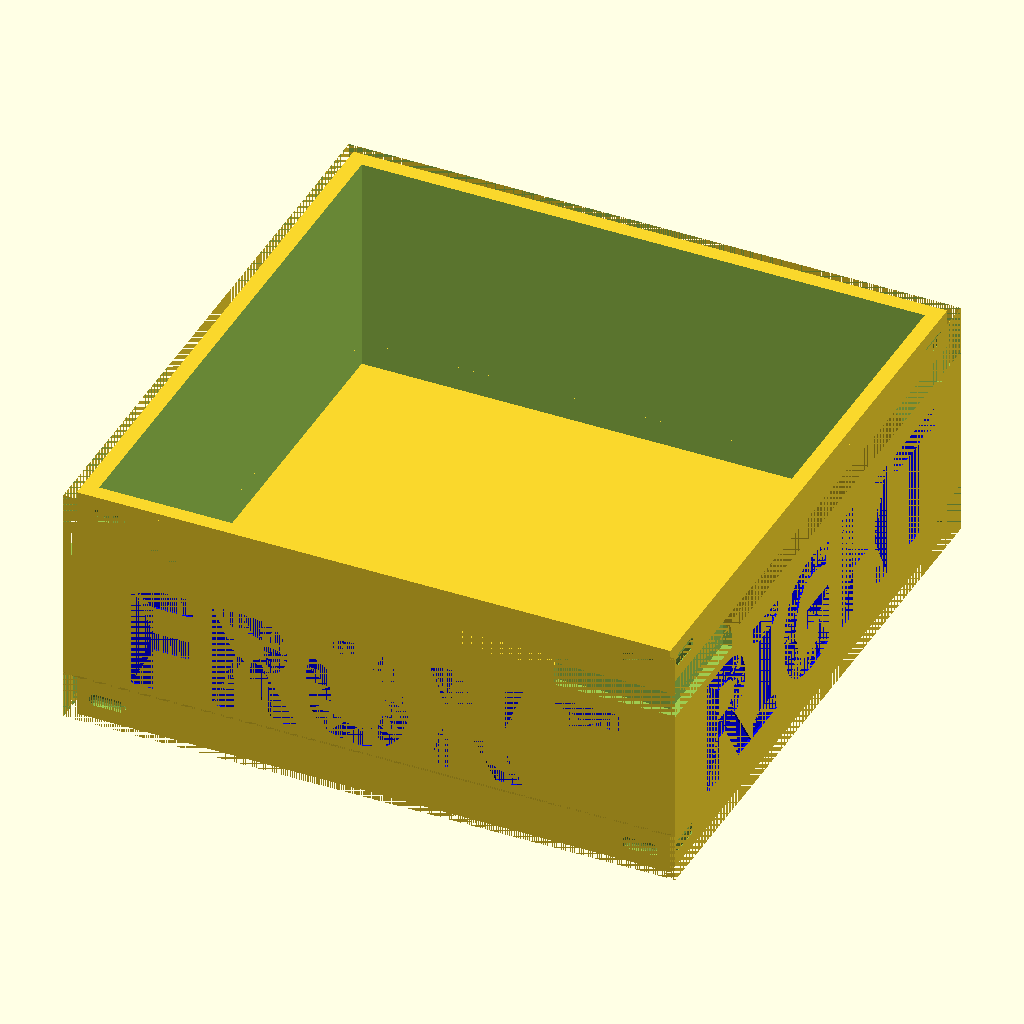
Cell 1 — every parameter at its default value.
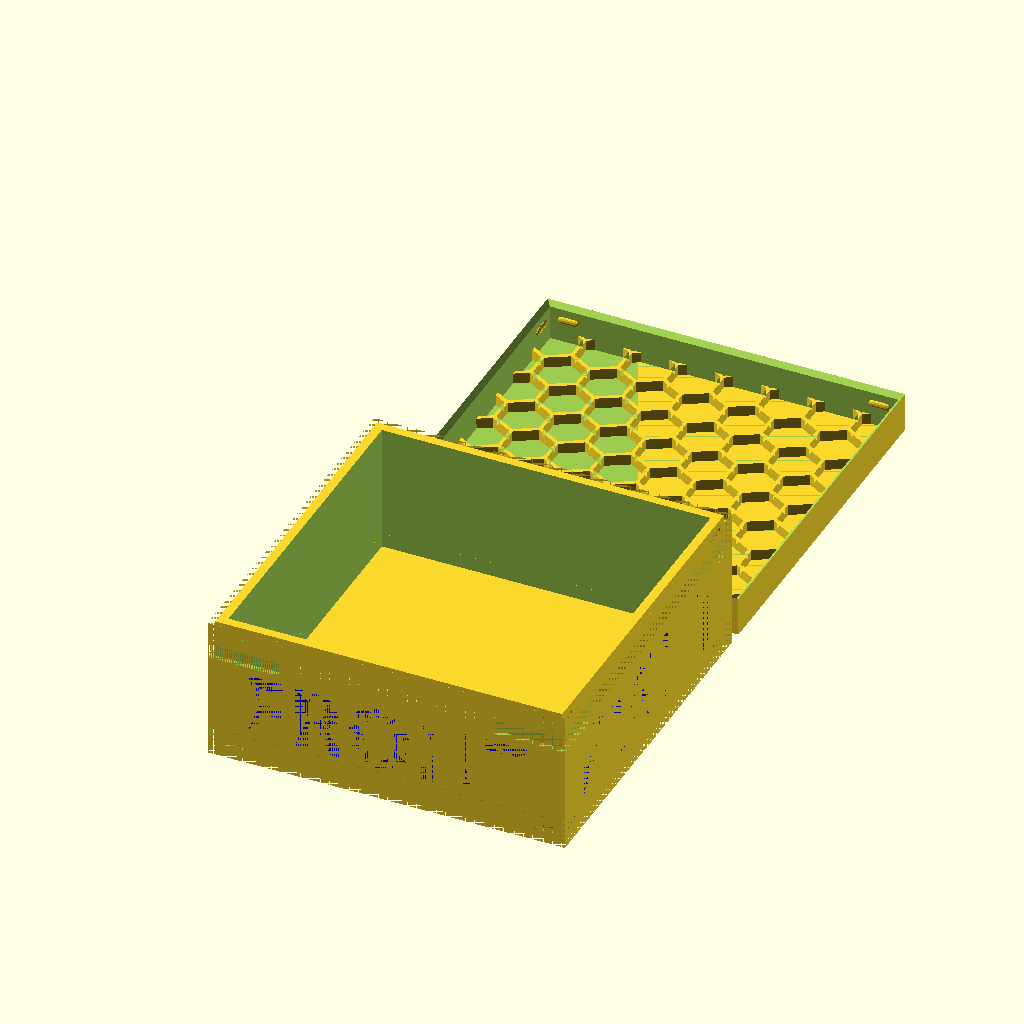
Cell 2 — g_b_print_lid set to true, the other parameters unchanged.
All cells are drawn from the same view direction (rotation 55°, 0°, 25°, orthographic, colour scheme Cornfield), but the view is re-fitted for each cell, so position and scale can differ between cells as well as the parameter.
OpenSCAD source file tests/v3-baseline/scad/test_label_box_sides.scad:
// Test: Box-level labels on all sides — FRONT, BACK, LEFT, RIGHT, BOTTOM
include <boardgame_insert_toolkit_lib.3.scad>;

g_b_print_lid = false;
g_b_print_box = true;
g_isolated_print_box = "";

data = [
    [ "all side labels",
        [
            [ BOX_SIZE_XYZ, [50, 50, 20] ],
            [ LABEL,
                [
                    [ LBL_TEXT, "FRONT" ],
                    [ LBL_SIZE, AUTO ],
                    [ LBL_PLACEMENT, FRONT ],
                ]
            ],
            [ LABEL,
                [
                    [ LBL_TEXT, "BACK" ],
                    [ LBL_SIZE, AUTO ],
                    [ LBL_PLACEMENT, BACK ],
                ]
            ],
            [ LABEL,
                [
                    [ LBL_TEXT, "LEFT" ],
                    [ LBL_SIZE, AUTO ],
                    [ LBL_PLACEMENT, LEFT ],
                ]
            ],
            [ LABEL,
                [
                    [ LBL_TEXT, "RIGHT" ],
                    [ LBL_SIZE, AUTO ],
                    [ LBL_PLACEMENT, RIGHT ],
                ]
            ],
            [ LABEL,
                [
                    [ LBL_TEXT, "BOTTOM" ],
                    [ LBL_SIZE, AUTO ],
                    [ LBL_PLACEMENT, BOTTOM ],
                ]
            ],
            [ BOX_COMPONENT,
                [
                    [ CMP_COMPARTMENT_SIZE_XYZ, [46, 46, 18] ],
                ]
            ],
        ]
    ],
];

MakeAll();
Customizer parameters (derived from the source; name, type, default, range or options):
g_b_print_lid: bool, default false
g_b_print_box: bool, default true
g_isolated_print_box: string, default ""
